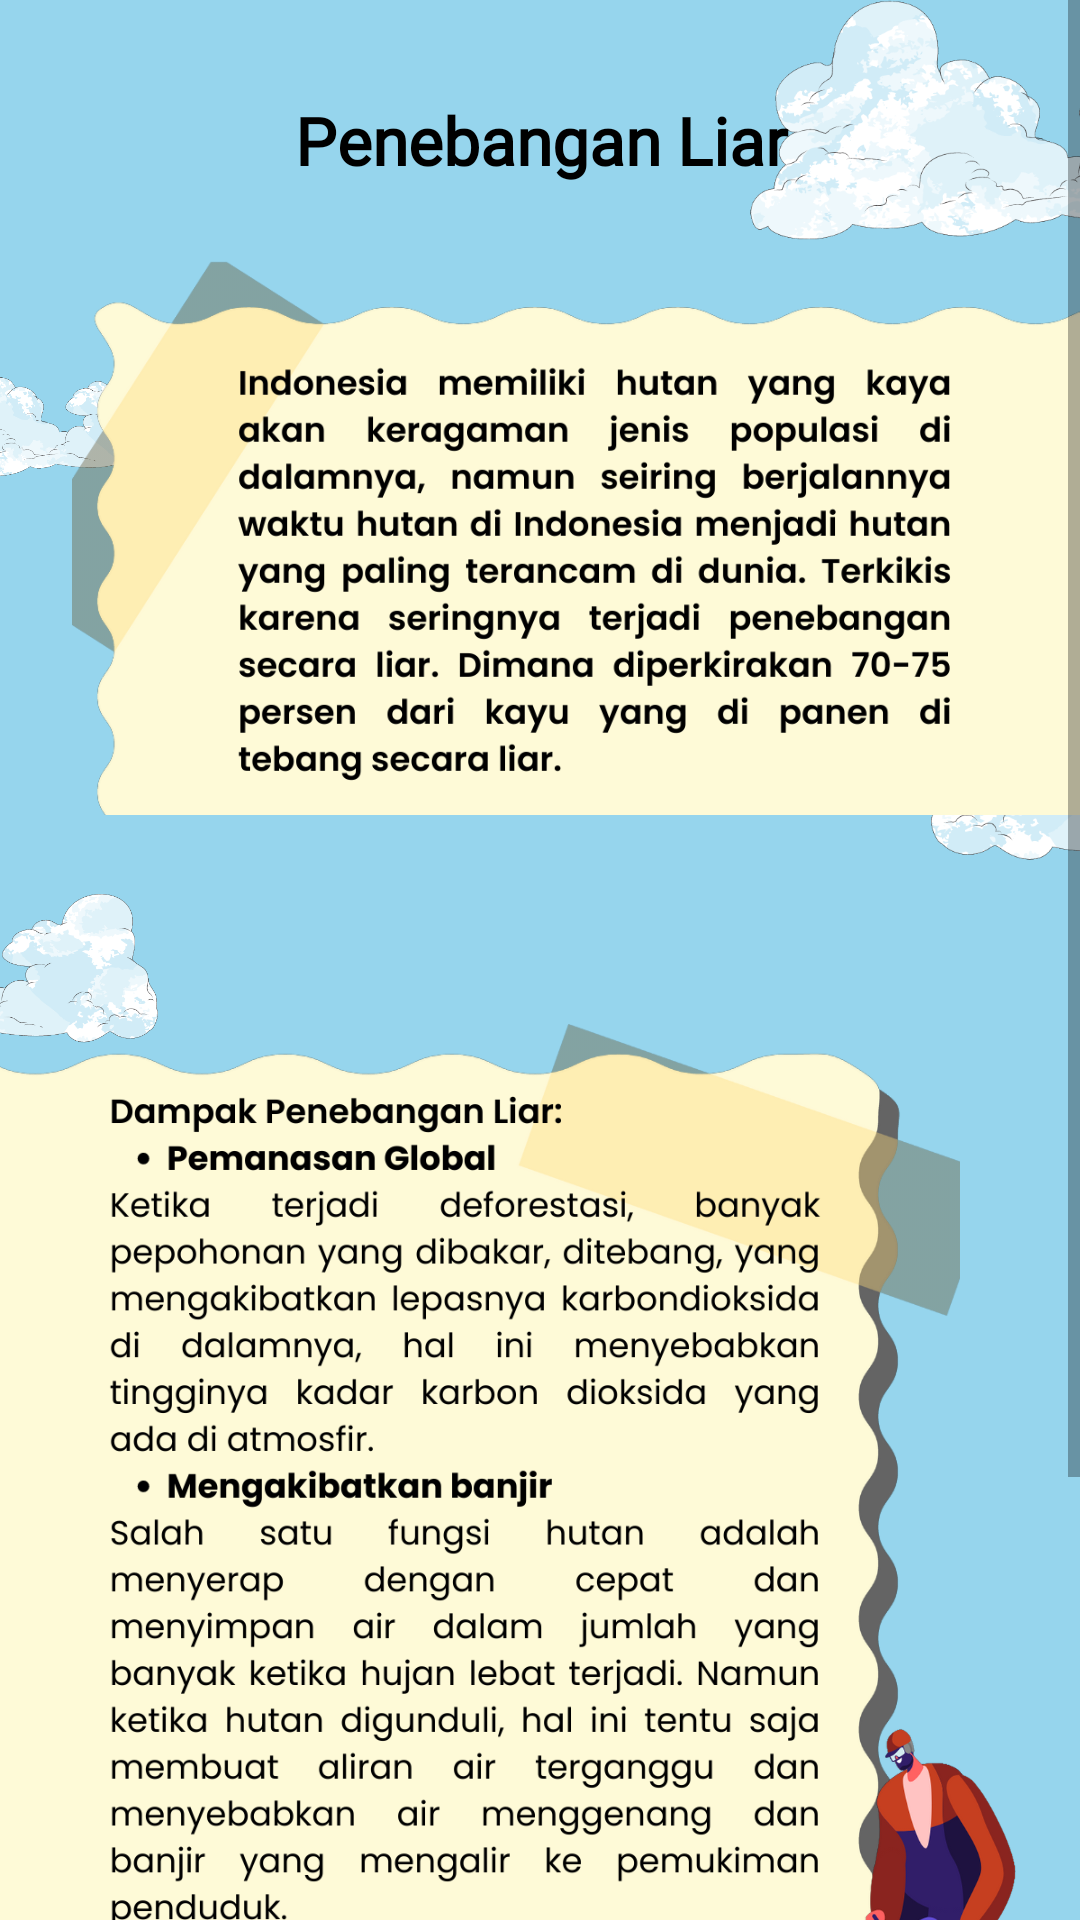

Android layout source for this screen:
<!-- AndroidManifest.xml: application theme Theme.EcoGuardian -->
<!-- res/layout/activity_twenty_three.xml -->
<?xml version="1.0" encoding="utf-8"?>
<ScrollView xmlns:android="http://schemas.android.com/apk/res/android"
    xmlns:app="http://schemas.android.com/apk/res-auto"
    xmlns:tools="http://schemas.android.com/tools"
    android:layout_width="match_parent"
    android:layout_height="match_parent"
    android:background="#96D5ED"
    tools:context=".TwentyThreeActivity">

    <androidx.constraintlayout.widget.ConstraintLayout
        android:layout_width="match_parent"
        android:layout_height="wrap_content">

        <include
            layout="@layout/background"
            android:layout_width="match_parent"
            android:layout_height="match_parent" />

        <TextView
            android:id="@+id/tv_title"
            style="@style/TextTitlePoppins"
            android:layout_width="0dp"
            android:layout_height="wrap_content"
            android:layout_marginStart="24dp"
            android:layout_marginTop="32dp"
            android:layout_marginEnd="24dp"
            android:gravity="center"
            android:text="@string/penebangan_liar"
            app:layout_constraintEnd_toEndOf="parent"
            app:layout_constraintStart_toStartOf="parent"
            app:layout_constraintTop_toTopOf="parent" />

        <ImageView
            android:id="@+id/textView4"
            android:layout_width="0dp"
            android:layout_height="220dp"
            android:layout_marginStart="24dp"
            android:layout_marginTop="8dp"
            android:src="@drawable/asset_23_1"
            app:layout_constraintEnd_toEndOf="parent"
            app:layout_constraintStart_toStartOf="parent"
            app:layout_constraintTop_toBottomOf="@+id/tv_title" />

        <ImageView
            android:id="@+id/textView5"
            android:layout_width="0dp"
            android:layout_height="380dp"
            android:layout_marginTop="16dp"
            android:layout_marginEnd="40dp"
            android:src="@drawable/asset_23_2"
            app:layout_constraintEnd_toEndOf="parent"
            app:layout_constraintStart_toStartOf="parent"
            app:layout_constraintTop_toBottomOf="@+id/textView4" />

        <ImageView
            android:id="@+id/img_penebangan"
            android:layout_width="150dp"
            android:layout_height="160dp"
            android:layout_marginBottom="-49dp"
            android:background="@drawable/asset_gambar_penebangan"
            app:layout_constraintBottom_toBottomOf="@+id/textView5"
            app:layout_constraintEnd_toEndOf="parent" />

        <ImageButton
            android:id="@+id/btn_prev"
            android:layout_width="50dp"
            android:layout_height="50dp"
            android:background="@drawable/asset_button_prev"
            android:layout_marginEnd="16dp"
            android:layout_marginBottom="32dp"
            android:layout_marginTop="16dp"
            app:layout_constraintTop_toBottomOf="@id/img_penebangan"
            app:layout_constraintEnd_toStartOf="@id/btn_next"
            app:layout_constraintBottom_toBottomOf="parent"
            />

        <ImageButton
            android:id="@+id/btn_next"
            android:layout_width="50dp"
            android:layout_height="50dp"
            android:layout_marginEnd="16dp"
            android:layout_marginBottom="32dp"
            android:layout_marginTop="16dp"
            android:background="@drawable/asset_btn_next"
            app:layout_constraintTop_toBottomOf="@id/img_penebangan"
            app:layout_constraintBottom_toBottomOf="parent"
            app:layout_constraintEnd_toEndOf="parent"
            />

    </androidx.constraintlayout.widget.ConstraintLayout>
</ScrollView>
<!-- res/layout/background.xml (included above) -->
<?xml version="1.0" encoding="utf-8"?>
<androidx.constraintlayout.widget.ConstraintLayout xmlns:android="http://schemas.android.com/apk/res/android"
    xmlns:app="http://schemas.android.com/apk/res-auto"
    android:layout_width="match_parent"
    android:layout_height="match_parent"
    android:background="@color/blue_sky">

    <ImageView
        android:id="@+id/imageView2"
        android:layout_width="180dp"
        android:layout_height="80dp"
        android:layout_marginEnd="-70dp"
        android:src="@drawable/asset_cloud"
        app:layout_constraintEnd_toEndOf="parent"
        app:layout_constraintTop_toTopOf="parent" />

    <ImageView
        android:id="@+id/imageView4"
        android:layout_width="180dp"
        android:layout_height="80dp"
        android:layout_marginTop="130dp"
        android:layout_marginEnd="-130dp"
        android:scaleX="-1"
        android:src="@drawable/asset_cloud"
        app:layout_constraintEnd_toEndOf="parent"
        app:layout_constraintTop_toBottomOf="@+id/imageView2" />

    <ImageView
        android:layout_width="100dp"
        android:layout_height="50dp"
        android:layout_marginStart="-40dp"
        android:layout_marginTop="32dp"
        android:src="@drawable/asset_cloud"
        app:layout_constraintStart_toStartOf="parent"
        app:layout_constraintTop_toBottomOf="@+id/imageView2" />


    <ImageView
        android:layout_width="140dp"
        android:layout_height="60dp"
        android:layout_marginStart="-85dp"
        android:src="@drawable/asset_cloud"
        app:layout_constraintStart_toStartOf="parent"
        app:layout_constraintTop_toBottomOf="@+id/imageView4" />

</androidx.constraintlayout.widget.ConstraintLayout>
<!-- resources referenced by this layout -->
<resources>
  <color name="blue_sky">#96D5ED</color>
  <!-- drawable asset_23_1: png bitmap (drawable, 117711 bytes) -->
  <!-- drawable asset_23_2: png bitmap (drawable, 219595 bytes) -->
  <!-- drawable asset_btn_next: png bitmap (drawable, 35125 bytes) -->
  <!-- drawable asset_button_prev: png bitmap (drawable, 33254 bytes) -->
  <!-- drawable asset_cloud: png bitmap (drawable, 90269 bytes) -->
  <!-- drawable asset_gambar_penebangan: png bitmap (drawable, 120634 bytes) -->
  <string name="penebangan_liar">Penebangan Liar</string>
  <style name="TextTitlePoppins">
          <item name="android:textStyle">bold</item>
          <item name="android:textSize">22sp</item>
          <item name="android:textColor">@color/black</item>
          <item name="android:fontFamily">@font/poppins</item>
      </style>
  <style name="Theme.EcoGuardian" parent="Theme.MaterialComponents.DayNight.NoActionBar">
          
          <item name="colorPrimary">@color/blue</item>
          <item name="colorPrimaryVariant">@color/blue_sky</item>
          <item name="colorOnPrimary">@color/white</item>
          
          <item name="colorSecondary">@color/blue_sky</item>
          <item name="colorSecondaryVariant">@color/blue</item>
          <item name="colorOnSecondary">@color/black</item>
          
          <item name="android:statusBarColor">?attr/colorPrimaryVariant</item>
          
      </style>
  <color name="black">#FF000000</color>
  <color name="blue">#55B8D9</color>
  <color name="white">#FFFFFFFF</color>
</resources>
